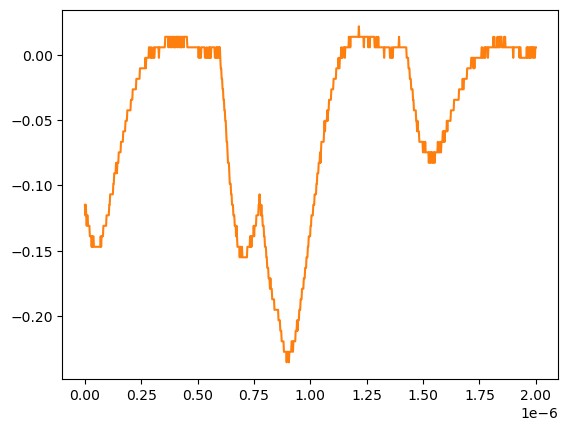

Source data for this figure (header and first rows):
# KEYSIGHT TECHNOLOGIES, MSO-X 3024T, MY58262555, 07.30.2019051434
# time, 1
# 2024-07-24 15:42:58.220355
0.000000000000000000e+00, -1.148740000000000039e-01
2.002002002002001797e-09, -1.229149999999999965e-01
4.004004004004003593e-09, -1.148740000000000039e-01
6.006006006006005804e-09, -1.229149999999999965e-01
8.008008008008007187e-09, -1.309549999999999881e-01
1.001001001001000857e-08, -1.229149999999999965e-01
1.201201201201201161e-08, -1.229149999999999965e-01
1.401401401401401299e-08, -1.309549999999999881e-01
1.601601601601601437e-08, -1.309549999999999881e-01
1.801801801801801741e-08, -1.309549999999999881e-01
2.002002002002001714e-08, -1.309549999999999881e-01
2.202202202202202018e-08, -1.389950000000000074e-01
2.402402402402402322e-08, -1.389950000000000074e-01
2.602602602602602294e-08, -1.389950000000000074e-01
2.802802802802802598e-08, -1.389950000000000074e-01
3.003003003003002571e-08, -1.470349999999999990e-01
3.203203203203202875e-08, -1.389950000000000074e-01
3.403403403403403179e-08, -1.470349999999999990e-01
3.603603603603603482e-08, -1.389950000000000074e-01
3.803803803803803124e-08, -1.389950000000000074e-01
4.004004004004003428e-08, -1.470349999999999990e-01
4.204204204204203732e-08, -1.470349999999999990e-01
4.404404404404404036e-08, -1.470349999999999990e-01
4.604604604604604339e-08, -1.470349999999999990e-01
4.804804804804804643e-08, -1.470349999999999990e-01
5.005005005005004285e-08, -1.470349999999999990e-01
5.205205205205204589e-08, -1.470349999999999990e-01
5.405405405405404893e-08, -1.470349999999999990e-01
5.605605605605605196e-08, -1.470349999999999990e-01
5.805805805805805500e-08, -1.470349999999999990e-01
6.006006006006005142e-08, -1.470349999999999990e-01
6.206206206206205446e-08, -1.470349999999999990e-01
6.406406406406405750e-08, -1.470349999999999990e-01
6.606606606606606053e-08, -1.470349999999999990e-01
6.806806806806806357e-08, -1.470349999999999990e-01
7.007007007007006661e-08, -1.389950000000000074e-01
7.207207207207206965e-08, -1.470349999999999990e-01
7.407407407407407268e-08, -1.389950000000000074e-01
7.607607607607606249e-08, -1.389950000000000074e-01
7.807807807807806552e-08, -1.389950000000000074e-01
8.008008008008006856e-08, -1.389950000000000074e-01
8.208208208208207160e-08, -1.309549999999999881e-01
8.408408408408407464e-08, -1.309549999999999881e-01
8.608608608608607767e-08, -1.309549999999999881e-01
8.808808808808808071e-08, -1.309549999999999881e-01
9.009009009009008375e-08, -1.309549999999999881e-01
9.209209209209208679e-08, -1.309549999999999881e-01
9.409409409409408982e-08, -1.309549999999999881e-01
9.609609609609609286e-08, -1.229149999999999965e-01
9.809809809809808266e-08, -1.229149999999999965e-01
1.001001001001000857e-07, -1.229149999999999965e-01
1.021021021021020887e-07, -1.229149999999999965e-01
1.041041041041040918e-07, -1.229149999999999965e-01
1.061061061061060948e-07, -1.229149999999999965e-01
1.081081081081080979e-07, -1.148740000000000039e-01
1.101101101101101009e-07, -1.148740000000000039e-01
1.121121121121121039e-07, -1.068339999999999984e-01
1.141141141141141070e-07, -1.068339999999999984e-01
... 942 more rows
